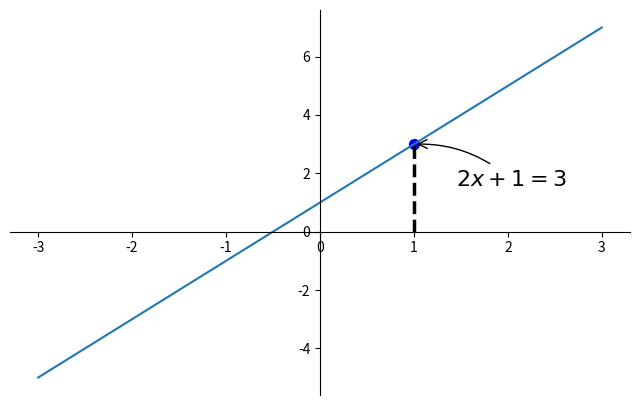

The matplotlib source for this figure:
#!/usr/bin/env python
# -*- coding:utf-8 -*-
# author:Erik Chan
# datetime:2019/4/24 11:02
# software: PyCharm
import matplotlib.pyplot as plt
import numpy as np

x = np.linspace(-3, 3, 50)
y = 2*x + 1

plt.figure(num=1, figsize=(8, 5),)
plt.plot(x, y,)

ax = plt.gca()
ax.spines['right'].set_color('none')
ax.spines['top'].set_color('none')
ax.xaxis.set_ticks_position('bottom')
ax.spines['bottom'].set_position(('data', 0))
ax.yaxis.set_ticks_position('left')
ax.spines['left'].set_position(('data', 0))

x0 = 1
y0 = 2*x0 + 1
plt.plot([x0, x0,], [0, y0,], 'k--', linewidth=2.5) #[x0,x0]代表两个点的x轴坐标
plt.scatter([x0, ], [y0, ], s=50, color='b')

# method 1:
#####################
plt.annotate(r'$2x+1=%s$' % y0, xy=(x0, y0), xycoords='data', xytext=(+30, -30),
             textcoords='offset points', fontsize=16,
             arrowprops=dict(arrowstyle='->', connectionstyle="arc3,rad=.2"))

# method 2:
########################
# plt.text(-3.7, 3, r'$This\ is\ the\ some\ text. \mu\ \sigma_i\ \alpha_t$',
#          fontdict={'size': 16, 'color': 'r'}) -3.7 x轴

plt.show()